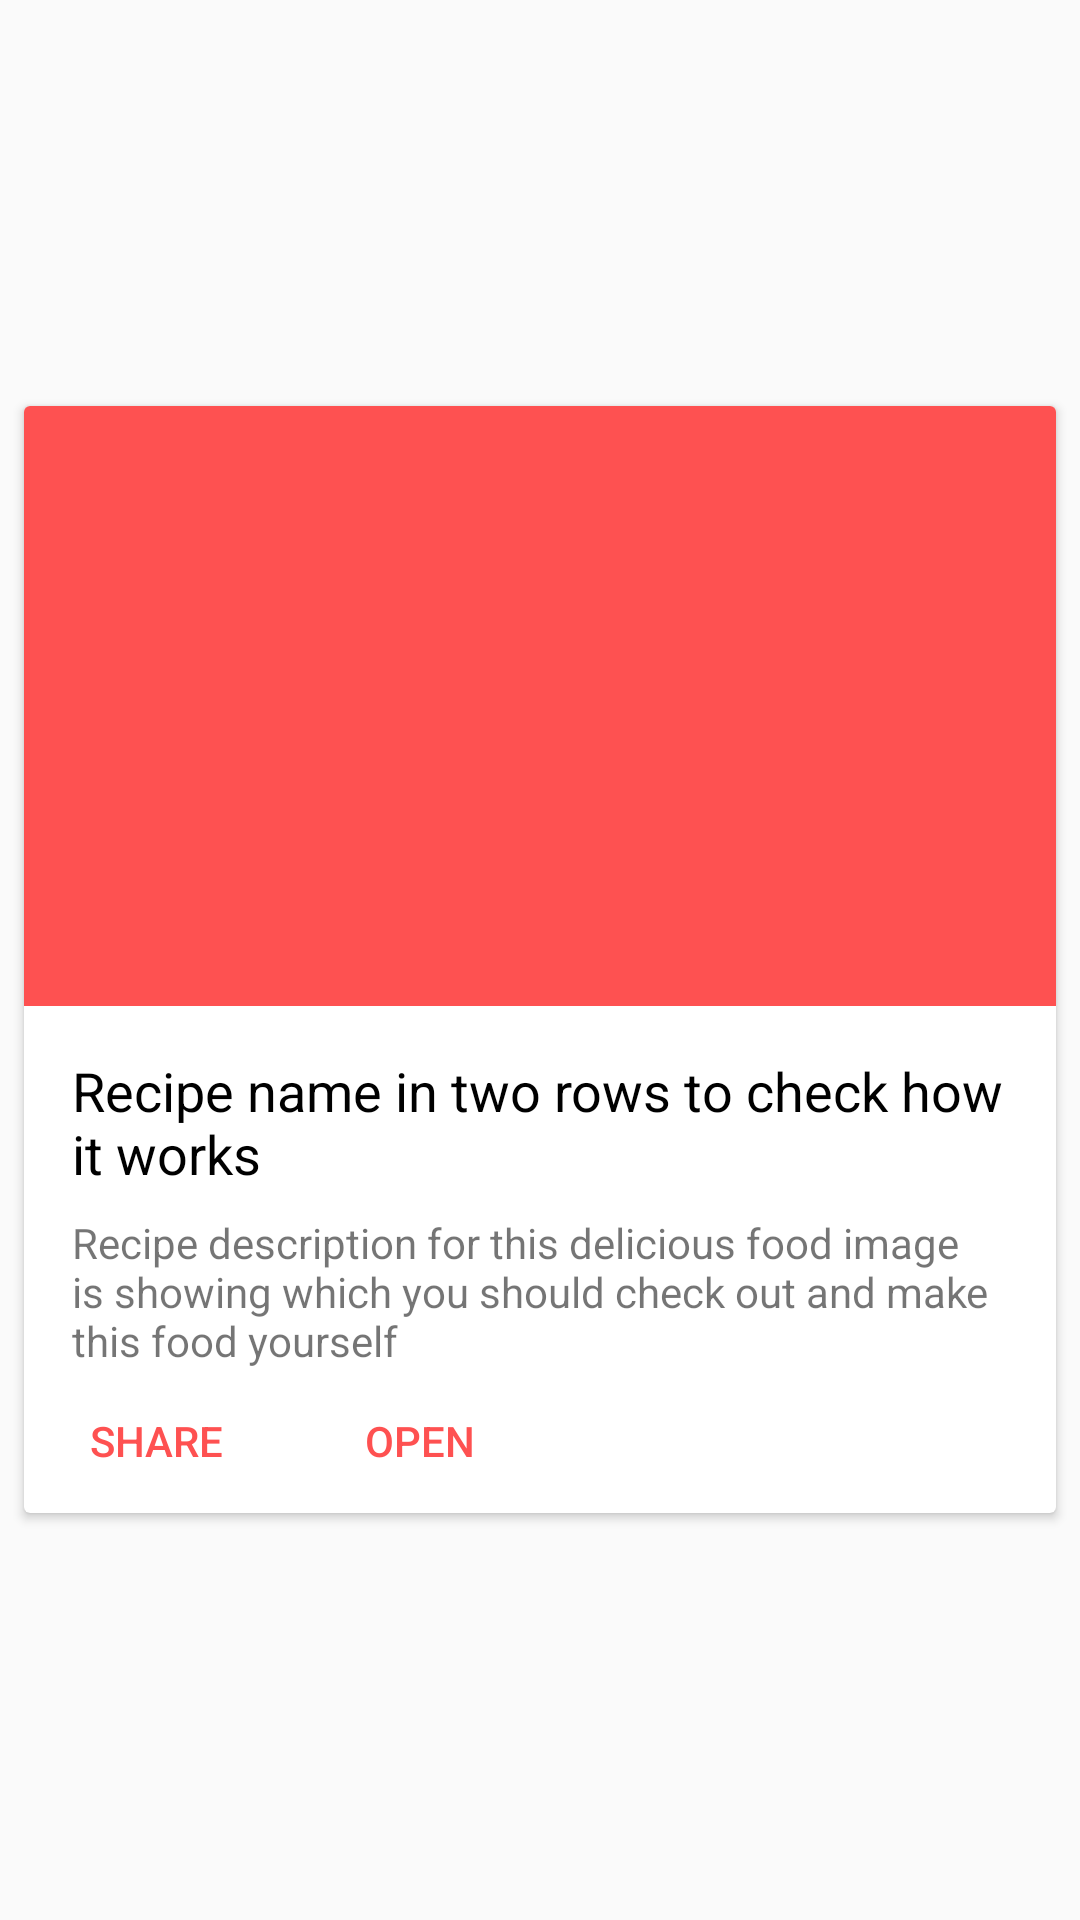

Layout XML and referenced resources for this Android screen:
<!-- AndroidManifest.xml: application theme AppTheme.NoActionBar -->
<!-- res/layout/recipe_card.xml -->
<?xml version="1.0" encoding="utf-8"?>
<LinearLayout xmlns:android="http://schemas.android.com/apk/res/android"
    xmlns:card_view="http://schemas.android.com/apk/res-auto"
    xmlns:tools="http://schemas.android.com/tools"
    android:layout_width="match_parent"
    android:layout_height="wrap_content">

    <android.support.v7.widget.CardView xmlns:card_view="http://schemas.android.com/apk/res-auto"
        android:id="@+id/card_view"
        android:layout_width="match_parent"
        android:layout_height="wrap_content"
        android:layout_gravity="center"
        android:layout_margin="8dp"
        card_view:cardCornerRadius="2dp">

        <android.support.constraint.ConstraintLayout xmlns:android="http://schemas.android.com/apk/res/android"
            xmlns:app="http://schemas.android.com/apk/res-auto"
            xmlns:tools="http://schemas.android.com/tools"
            android:layout_width="match_parent"
            android:layout_height="wrap_content"
            app:layout_behavior="@string/appbar_scrolling_view_behavior"
            tools:context="com.example.reactiveapp.view.home.news.NewsDetailActivity"
            tools:layout_editor_absoluteX="0dp"
            tools:layout_editor_absoluteY="0dp"
            tools:showIn="@layout/recipe_card">

            <ImageView
                android:id="@+id/recipe_image"
                android:layout_width="0dp"
                android:layout_height="200dp"
                android:background="?attr/selectableItemBackgroundBorderless"
                android:clickable="true"
                android:contentDescription="@string/recipe_image_content_description"
                android:scaleType="fitXY"
                app:layout_constraintLeft_toLeftOf="parent"
                app:layout_constraintRight_toRightOf="parent"
                app:layout_constraintTop_toTopOf="parent"
                app:srcCompat="@color/colorAccent" />

            <TextView
                android:id="@+id/recipe_title"
                android:layout_width="0dp"
                android:layout_height="wrap_content"
                android:layout_marginEnd="16dp"
                android:layout_marginLeft="16dp"
                android:layout_marginRight="16dp"
                android:layout_marginStart="16dp"
                android:layout_marginTop="16dp"
                android:text="@string/recipe_title"
                android:textColor="@android:color/black"
                android:textSize="18dp"
                app:layout_constraintHorizontal_bias="0.0"
                app:layout_constraintLeft_toLeftOf="parent"
                app:layout_constraintRight_toRightOf="parent"
                app:layout_constraintTop_toBottomOf="@+id/recipe_image" />

            <TextView
                android:id="@+id/recipe_description"
                android:layout_width="0dp"
                android:layout_height="wrap_content"
                android:layout_marginEnd="16dp"
                android:layout_marginLeft="16dp"
                android:layout_marginRight="16dp"
                android:layout_marginStart="16dp"
                android:layout_marginTop="8dp"
                android:text="@string/recipe_description"
                app:layout_constraintHorizontal_bias="0.0"
                app:layout_constraintLeft_toLeftOf="parent"
                app:layout_constraintRight_toRightOf="parent"
                app:layout_constraintTop_toBottomOf="@+id/recipe_title" />

            <LinearLayout
                android:layout_width="0dp"
                android:layout_height="wrap_content"
                android:orientation="horizontal"
                app:layout_constraintBottom_toBottomOf="parent"
                app:layout_constraintHorizontal_bias="0.0"
                app:layout_constraintLeft_toLeftOf="parent"
                app:layout_constraintRight_toRightOf="parent"
                app:layout_constraintTop_toBottomOf="@+id/recipe_description"
                app:layout_constraintVertical_bias="1.0"
                android:layout_marginTop="0dp">

                <Button
                    android:id="@+id/share_button"
                    style="@style/Widget.AppCompat.Button.Borderless.Colored"
                    android:layout_width="wrap_content"
                    android:layout_height="wrap_content"
                    android:text="share"
                    card_view:layout_constraintLeft_toLeftOf="parent"
                    tools:layout_editor_absoluteY="428dp" />

                <Button
                    android:id="@+id/open_button"
                    style="@style/Widget.AppCompat.Button.Borderless.Colored"
                    android:layout_width="wrap_content"
                    android:layout_height="wrap_content"
                    android:text="open"
                    app:layout_constraintLeft_toLeftOf="parent"
                    tools:layout_editor_absoluteY="428dp" />
            </LinearLayout>

        </android.support.constraint.ConstraintLayout>


    </android.support.v7.widget.CardView>
</LinearLayout>
<!-- resources referenced by this layout -->
<resources>
  <color name="colorAccent">#fe5151</color>
  <string name="recipe_description">Recipe description for this delicious food image is showing which you should check out and make this food yourself</string>
  <string name="recipe_image_content_description">Recipe image</string>
  <string name="recipe_title">Recipe name in two rows to check how it works</string>
  <style name="AppTheme.NoActionBar">
          <item name="windowActionBar">false</item>
          <item name="windowNoTitle">true</item>
      </style>
</resources>
